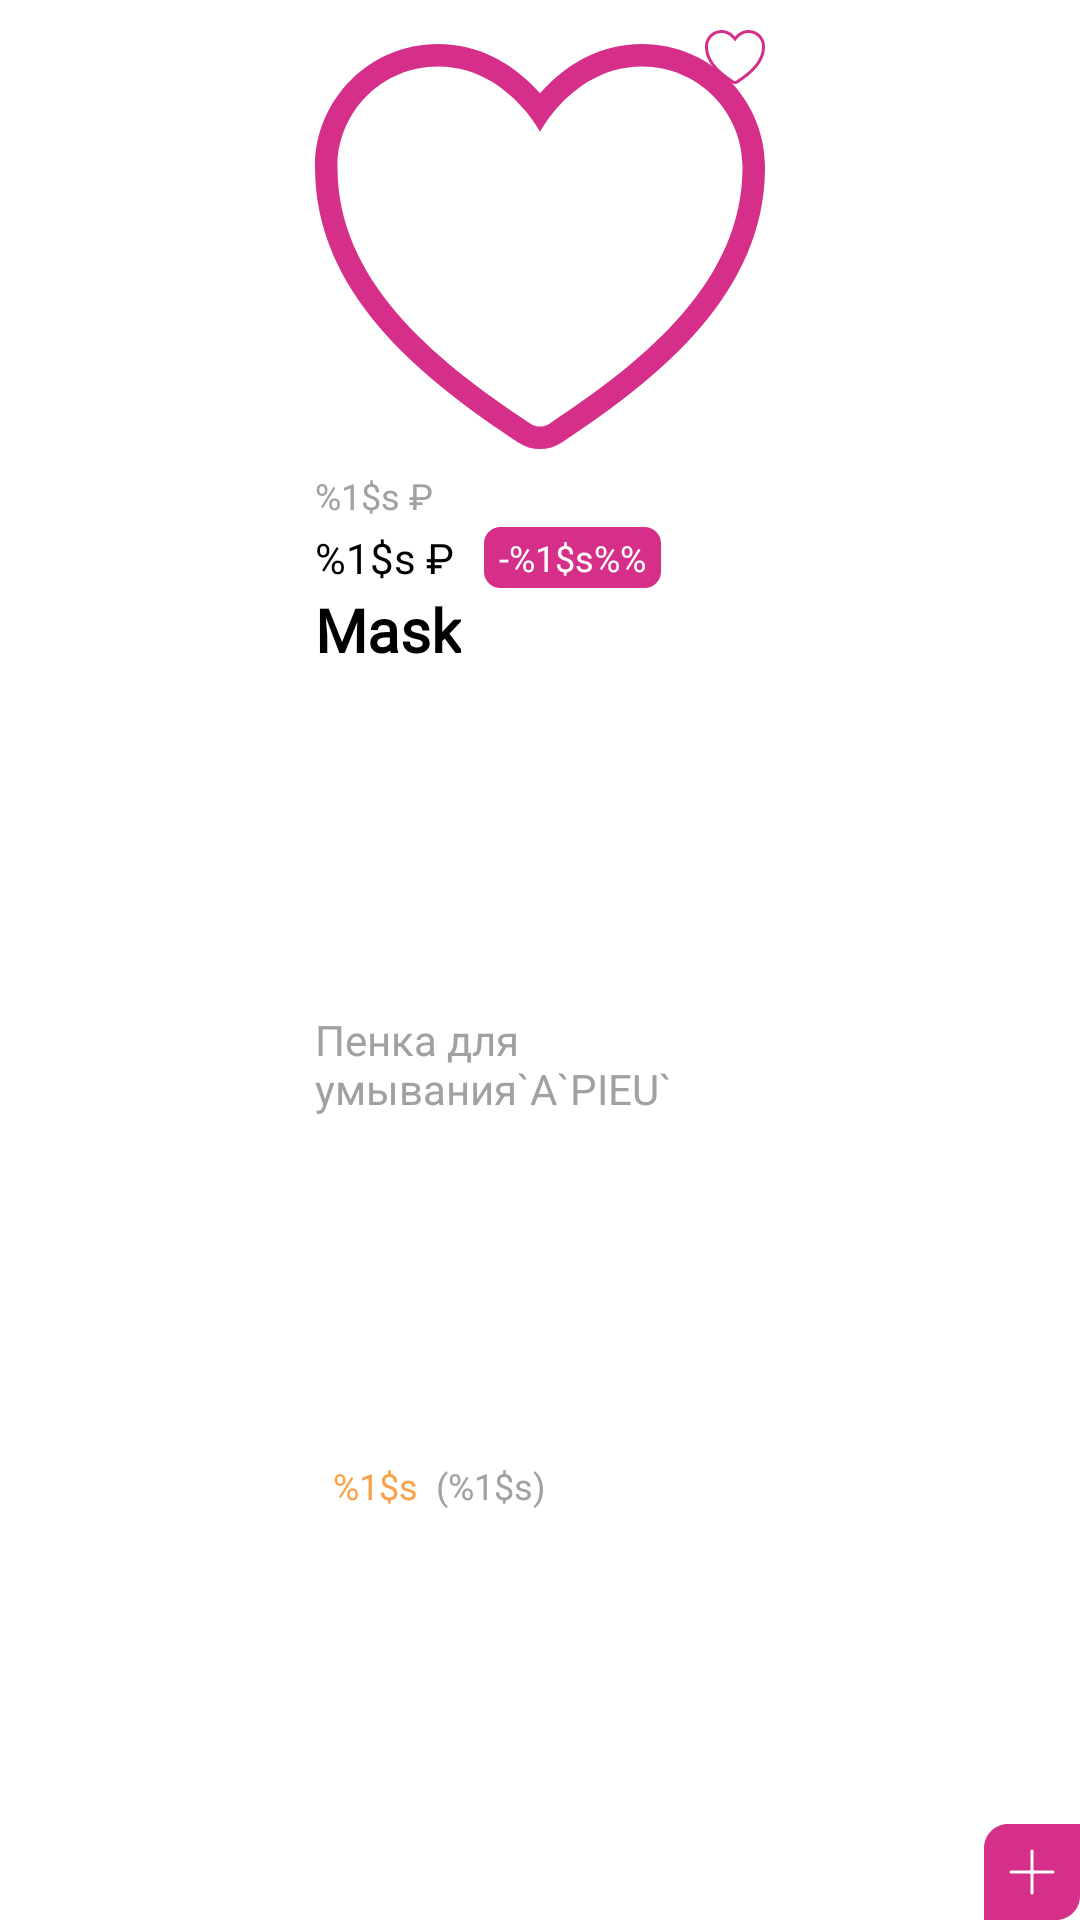

Android layout source for this screen:
<!-- AndroidManifest.xml: application theme Theme.ShoppingAPP -->
<!-- res/layout/recycle_view_best_product.xml -->
<?xml version="1.0" encoding="utf-8"?>
<androidx.constraintlayout.widget.ConstraintLayout xmlns:android="http://schemas.android.com/apk/res/android"
    xmlns:app="http://schemas.android.com/apk/res-auto"
    android:layout_width="wrap_content"
    android:layout_height="wrap_content"
    android:background="@color/white">

    <ImageView
        android:layout_margin="10dp"
        android:id="@+id/img_product"
        android:layout_width="150dp"
        android:layout_height="144dp"
        android:src="@drawable/heart"
        app:layout_constraintEnd_toEndOf="parent"
        app:layout_constraintStart_toStartOf="parent"
        app:layout_constraintTop_toTopOf="parent"
        android:scaleType="fitCenter"/>

    <ImageView
        android:id="@+id/img_favorite"
        android:layout_width="wrap_content"
        android:layout_height="wrap_content"
        android:scaleType="centerCrop"
        android:src="@drawable/heart"
        app:layout_constraintEnd_toEndOf="@id/img_product"
        app:layout_constraintTop_toTopOf="@id/img_product" />

    <TextView
        android:id="@+id/tv_name"
        android:layout_width="wrap_content"
        android:layout_height="wrap_content"
        android:layout_marginTop="1dp"
        android:layout_weight="1"
        android:fontFamily="@font/poppins_light"
        android:text="Mask"
        android:textColor="@color/black"
        android:textSize="20sp"
        android:textStyle="bold"
        app:layout_constraintStart_toStartOf="@+id/img_product"
        app:layout_constraintTop_toBottomOf="@+id/tv_price" />

    <TextView
        android:id="@+id/tv_old_price"
        android:layout_width="wrap_content"
        android:layout_height="wrap_content"
        android:layout_marginTop="3dp"
        android:layout_marginBottom="15dp"
        android:fontFamily="@font/sf_pro_display"
        android:text="@string/old_price"
        android:textColor="@color/light_grey"
        android:textSize="12sp"
        app:layout_constraintStart_toStartOf="@id/img_product"
        app:layout_constraintTop_toBottomOf="@id/img_product" />


    <TextView
        android:id="@+id/tv_discount"
        android:layout_width="wrap_content"
        android:layout_height="wrap_content"
        android:layout_marginStart="10dp"
        android:background="@drawable/rounded_corner"
        android:paddingHorizontal="5dp"
        android:paddingVertical="2dp"
        android:text="@string/discount"
        android:textColor="@color/white"
        android:textSize="12sp"
        app:layout_constraintBottom_toBottomOf="@+id/tv_price"
        app:layout_constraintStart_toEndOf="@id/tv_price"
        app:layout_constraintTop_toTopOf="@+id/tv_price" />

    <TextView
        android:id="@+id/tv_price"
        android:layout_width="wrap_content"
        android:layout_height="wrap_content"
        android:layout_marginTop="3dp"
        android:layout_marginBottom="15dp"
        android:fontFamily="@font/sf_pro_display"
        android:text="@string/price"
        android:textColor="@color/black"
        android:textSize="14sp"
        app:layout_constraintStart_toStartOf="@id/img_product"
        app:layout_constraintTop_toBottomOf="@id/tv_old_price" />

    <TextView
        android:id="@+id/tv_description"
        android:layout_width="0dp"
        android:layout_height="wrap_content"
        android:layout_marginTop="1dp"
        android:layout_weight="1"
        android:text="Пенка для умывания`A`PIEU` `DEEP CLEAN` 200 мл"
        android:textColor="@color/light_grey"
        android:textSize="14sp"
        android:maxLines="2"
        app:layout_constraintEnd_toEndOf="@+id/img_product"
        app:layout_constraintStart_toStartOf="@+id/img_product"
        app:layout_constraintBottom_toTopOf="@+id/imgRating"
        app:layout_constraintTop_toBottomOf="@+id/tv_name" />

    <ImageView
        android:id="@+id/imgRating"
        android:layout_width="wrap_content"
        android:layout_height="wrap_content"
        android:scaleType="centerCrop"
        android:src="@drawable/star"
        android:layout_marginTop="10dp"
        app:layout_constraintBottom_toTopOf="@id/imgAddProduct"
        app:layout_constraintStart_toStartOf="@id/tv_description"
        app:layout_constraintTop_toBottomOf="@+id/tv_description" />

    <TextView
        android:id="@+id/tvRating"
        android:layout_width="wrap_content"
        android:layout_height="wrap_content"
        android:layout_marginStart="6dp"
        android:text="@string/rating_number"
        android:textSize="12sp"
        android:textColor="@color/orange"
        app:layout_constraintBottom_toBottomOf="@+id/imgRating"
        app:layout_constraintStart_toEndOf="@id/imgRating"
        app:layout_constraintTop_toTopOf="@id/imgRating" />

    <TextView
        android:id="@+id/tvFeedback"
        android:layout_width="wrap_content"
        android:layout_height="wrap_content"
        android:layout_marginStart="6dp"
        android:text="@string/freedback_count"
        android:textSize="12sp"
        android:textColor="@color/light_grey"
        app:layout_constraintBottom_toBottomOf="@+id/tvRating"
        app:layout_constraintStart_toEndOf="@id/tvRating"
        app:layout_constraintTop_toTopOf="@id/tvRating" />

    <ImageView
        android:id="@+id/imgAddProduct"
        android:layout_width="wrap_content"
        android:layout_height="wrap_content"
        android:scaleType="centerCrop"
        android:src="@drawable/add"
        app:layout_constraintEnd_toEndOf="parent"
        app:layout_constraintBottom_toBottomOf="parent" />



</androidx.constraintlayout.widget.ConstraintLayout>
<!-- resources referenced by this layout -->
<resources>
  <color name="black">#FF000000</color>
  <color name="light_grey">#A0A1A3</color>
  <color name="orange">#F9A249</color>
  <color name="white">#FFFFFFFF</color>
  <!-- drawable add (drawable) -->
  <vector xmlns:android="http://schemas.android.com/apk/res/android"
      android:width="32dp"
      android:height="32dp"
      android:viewportWidth="32"
      android:viewportHeight="32">
    <path
        android:pathData="M0,8C0,3.582 3.582,0 8,0H32V24C32,28.418 28.418,32 24,32H0V8Z"
        android:fillColor="#D62F89"/>
    <path
        android:strokeWidth="1"
        android:pathData="M16,9V23"
        android:fillColor="#00000000"
        android:strokeColor="#ffffff"
        android:strokeLineCap="round"/>
    <path
        android:strokeWidth="1"
        android:pathData="M23,16L9,16"
        android:fillColor="#00000000"
        android:strokeColor="#ffffff"
        android:strokeLineCap="round"/>
  </vector>
  <!-- drawable heart (drawable) -->
  <vector xmlns:android="http://schemas.android.com/apk/res/android"
      android:width="20dp"
      android:height="18dp"
      android:viewportWidth="20"
      android:viewportHeight="18">
    <path
        android:pathData="M9.379,3.005C9.794,3.509 10,3.909 10,3.909C10,3.909 10.206,3.509 10.621,3.005C11.325,2.151 12.629,1 14.543,1C17.016,1 18.974,3.006 19,5.4C19.051,10.37 14.934,13.904 10.422,16.874C10.297,16.956 10.151,17 10,17C9.85,17 9.703,16.956 9.578,16.874C5.066,13.904 0.949,10.37 1,5.4C1.026,3.006 2.984,1 5.457,1C7.371,1 8.675,2.151 9.379,3.005ZM9.028,17.709C9.318,17.9 9.656,18 10,18C10.344,18 10.682,17.9 10.972,17.709C13.25,16.209 15.504,14.52 17.185,12.533C18.879,10.531 20.028,8.181 20,5.39C19.969,2.457 17.573,0 14.543,0C12.678,0 11.307,0.896 10.437,1.734C10.276,1.889 10.131,2.043 10,2.192C9.869,2.043 9.724,1.889 9.563,1.734C8.693,0.896 7.322,0 5.457,0C2.427,0 0.032,2.456 0.001,5.39C-0.028,8.18 1.121,10.531 2.814,12.533C4.495,14.52 6.75,16.21 9.028,17.709Z"
        android:fillColor="#D62F89"
        android:fillType="evenOdd"/>
  </vector>
  <!-- drawable rounded_corner (drawable) -->
  <?xml version="1.0" encoding="utf-8"?>
  <shape xmlns:android="http://schemas.android.com/apk/res/android" >
      <stroke
          android:width="1dp"
          android:color="@color/pink" />
  
      <solid android:color="@color/pink" />
  
      <padding
          android:left="1dp"
          android:right="1dp"
          android:bottom="1dp"
          android:top="1dp" />
  
      <corners android:radius="5dp" />
  </shape>
  <string name="discount">-%1$s%%</string>
  <string name="freedback_count">(%1$s)</string>
  <string name="old_price">%1$s ₽</string>
  <string name="price">%1$s ₽</string>
  <string name="rating_number">%1$s</string>
  <style name="Theme.ShoppingAPP" parent="Base.Theme.ShoppingAPP" />
  <color name="pink">#D62F89</color>
  <style name="Base.Theme.ShoppingAPP" parent="Theme.Material3.Light.NoActionBar">
          <item name="colorPrimary">@color/white</item>
          <item name="android:windowLightStatusBar">true</item>
      </style>
</resources>
